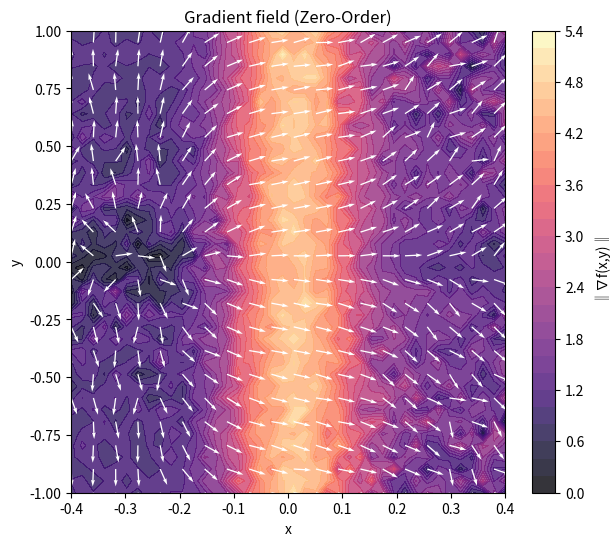
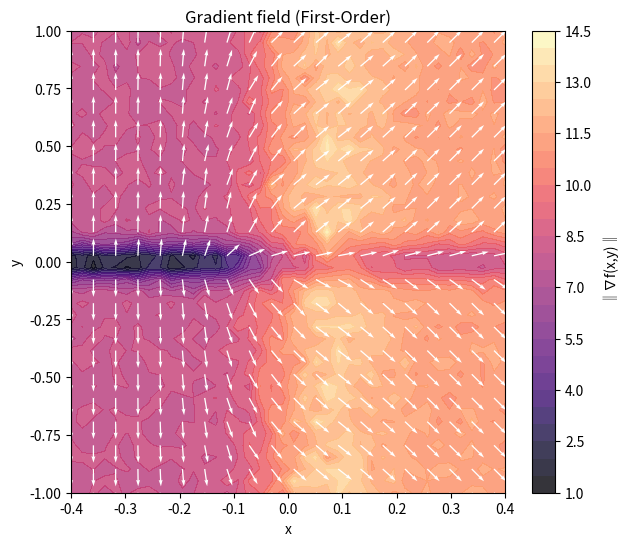
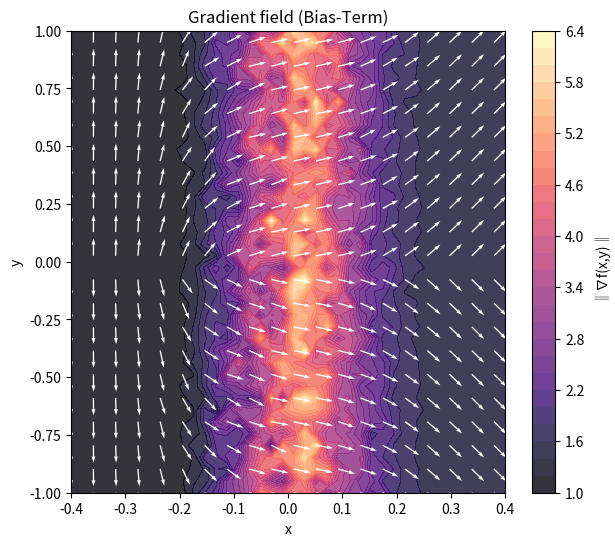
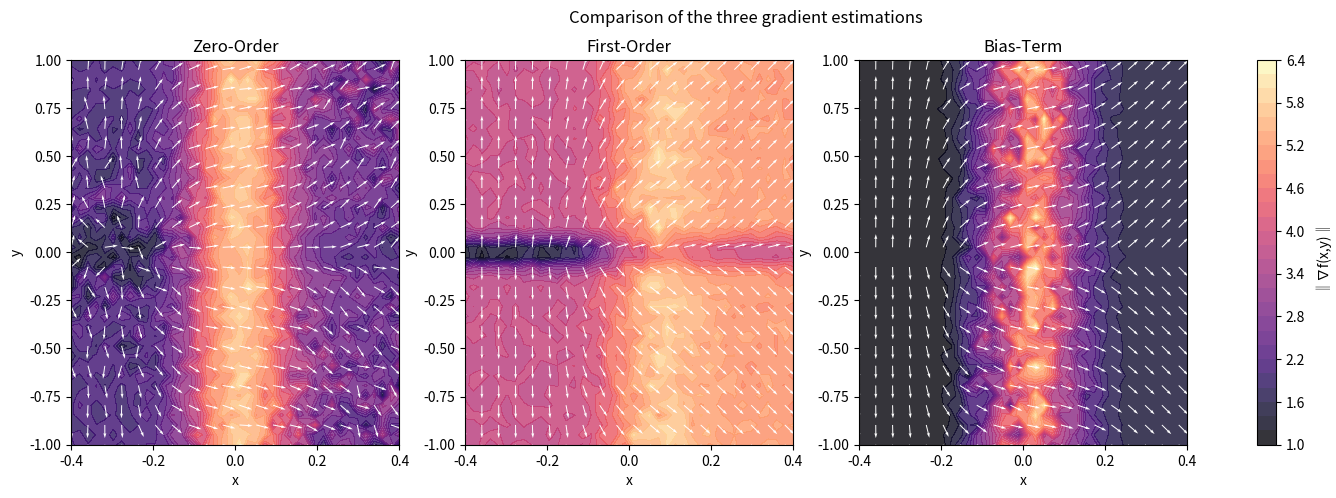

Python code for these plots, in order:
import numpy as np
import matplotlib.pyplot as plt

sigma = 0.1
M = 500
Ns = 500
L = 3
rng = np.random.default_rng()


def f2(x, y):
    return np.where(x >= 0, x + np.abs(y), -1 + np.abs(y))


def grad_f2(Xs):
    x = Xs[:, 0]
    y = Xs[:, 1]
    dfdx = np.where(x > 0, 1.0, 0.0)
    dfdy = np.where(y > 0, 1.0, -1.0)
    return np.stack((dfdx, dfdy), axis=1)


def gaussian_density(omega, sigma):
    omega = np.asarray(omega)
    norm_sq = np.sum(omega**2, axis=-1)
    const = 1.0 / (2 * np.pi * sigma**2)
    return const * np.exp(-norm_sq / (2 * sigma**2))


def zo_gradient_2d(f, x, y):
    X = np.array([x, y])
    omegas = rng.normal(0, sigma, size=(M, 2))
    Xs = X + omegas
    f_vals = f(Xs[:, 0], Xs[:, 1])
    weights = -omegas / (sigma**2)
    grad_est = -(f_vals[:, None] * weights).mean(axis=0)
    return grad_est


def fo_gradient_2d(f, x, y):
    X = np.array([x, y])
    omegas = rng.normal(0, sigma, size=(M, 2))
    Xs = X + omegas
    grads = grad_f2(Xs)
    p_vals = gaussian_density(omegas, sigma)
    grads_vals = grads * p_vals[:, None]
    y_s = rng.uniform(-L, L, size=Ns)
    z = np.stack((np.zeros_like(y_s), y_s), axis=1)
    p_surface = gaussian_density(z - X, sigma)
    surf_term = np.array([1.0, 0.0]) * (2 * L / Ns) * np.sum(p_surface)
    return grads_vals.mean(0) + surf_term


def bi_gradient_2d(f, x, y):
    X = np.array([x, y])[np.newaxis, :]
    y_s = rng.uniform(-L, L, size=Ns)
    z = np.stack((np.zeros_like(y_s), y_s), axis=1)
    p_surface = gaussian_density(z - X, sigma)
    surf_term = np.array([1.0, 0.0]) * (2 * L / Ns) * np.sum(p_surface)
    return grad_f2(X).mean(0) + surf_term


Xmin = -0.4
Xmax = 0.4
xv = np.linspace(Xmin, Xmax, 40)
yv = np.linspace(-1, 1, 40)
X, Y = np.meshgrid(xv, yv)

U_zo = np.zeros_like(X)
V_zo = np.zeros_like(Y)
U_fo = np.zeros_like(X)
V_fo = np.zeros_like(Y)
U_bi = np.zeros_like(X)
V_bi = np.zeros_like(Y)

for i in range(X.shape[0]):
    for j in range(X.shape[1]):
        grad_zo = zo_gradient_2d(f2, X[i, j], Y[i, j])
        grad_fo = fo_gradient_2d(f2, X[i, j], Y[i, j])
        grad_bi = bi_gradient_2d(f2, X[i, j], Y[i, j])
        U_zo[i, j], V_zo[i, j] = grad_zo
        U_fo[i, j], V_fo[i, j] = grad_fo
        U_bi[i, j], V_bi[i, j] = grad_bi


def plot_vector_field(X, Y, U, V, title):
    norm = np.sqrt(U**2 + V**2)
    Udir = U / (norm + 1e-8)
    Vdir = V / (norm + 1e-8)
    fig, ax = plt.subplots(figsize=(7, 6))
    cont = ax.contourf(X, Y, norm, levels=30, cmap="magma", alpha=0.8)
    step = 2
    ax.quiver(
        X[::step, ::step],
        Y[::step, ::step],
        Udir[::step, ::step],
        Vdir[::step, ::step],
        color="white",
        scale=25,
    )
    ax.set_xlabel("x")
    ax.set_ylabel("y")
    ax.set_title(title)
    plt.colorbar(cont, ax=ax, label="‖∇f(x,y)‖")
    plt.show()


plot_vector_field(X, Y, U_zo, V_zo, "Gradient field (Zero-Order)")
plot_vector_field(X, Y, U_fo, V_fo, "Gradient field (First-Order)")
plot_vector_field(X, Y, U_bi, V_bi, "Gradient field (Bias-Term)")

grad_true = grad_f2(np.stack([X.ravel(), Y.ravel()], axis=1)).reshape(X.shape + (2,))
U_true, V_true = grad_true[..., 0], grad_true[..., 1]


def mse(U1, V1, U2, V2):
    return np.mean((U1 - U2) ** 2 + (V1 - V2) ** 2)


print("MSE vs true gradient:")
print(f"Zero-Order : {mse(U_zo, V_zo, U_true, V_true):.4e}")
print(f"First-Order: {mse(U_fo, V_fo, U_true, V_true):.4e}")
print(f"Bias-Term  : {mse(U_bi, V_bi, U_true, V_true):.4e}")

fig, axes = plt.subplots(1, 3, figsize=(18, 5))
titles = ["Zero-Order", "First-Order", "Bias-Term"]
fields = [(U_zo, V_zo), (U_fo, V_fo), (U_bi, V_bi)]

for ax, (U_, V_), title in zip(axes, fields, titles):
    norm = np.sqrt(U_**2 + V_**2)
    Udir = U_ / (norm + 1e-8)
    Vdir = V_ / (norm + 1e-8)
    cont = ax.contourf(X, Y, norm, levels=30, cmap="magma", alpha=0.8)
    step = 2
    ax.quiver(
        X[::step, ::step],
        Y[::step, ::step],
        Udir[::step, ::step],
        Vdir[::step, ::step],
        color="white",
        scale=25,
    )
    ax.set_title(title)
    ax.set_xlabel("x")
    ax.set_ylabel("y")

fig.colorbar(cont, ax=axes.ravel().tolist(), label="‖∇f(x,y)‖")
plt.suptitle("Comparison of the three gradient estimations")
plt.show()
